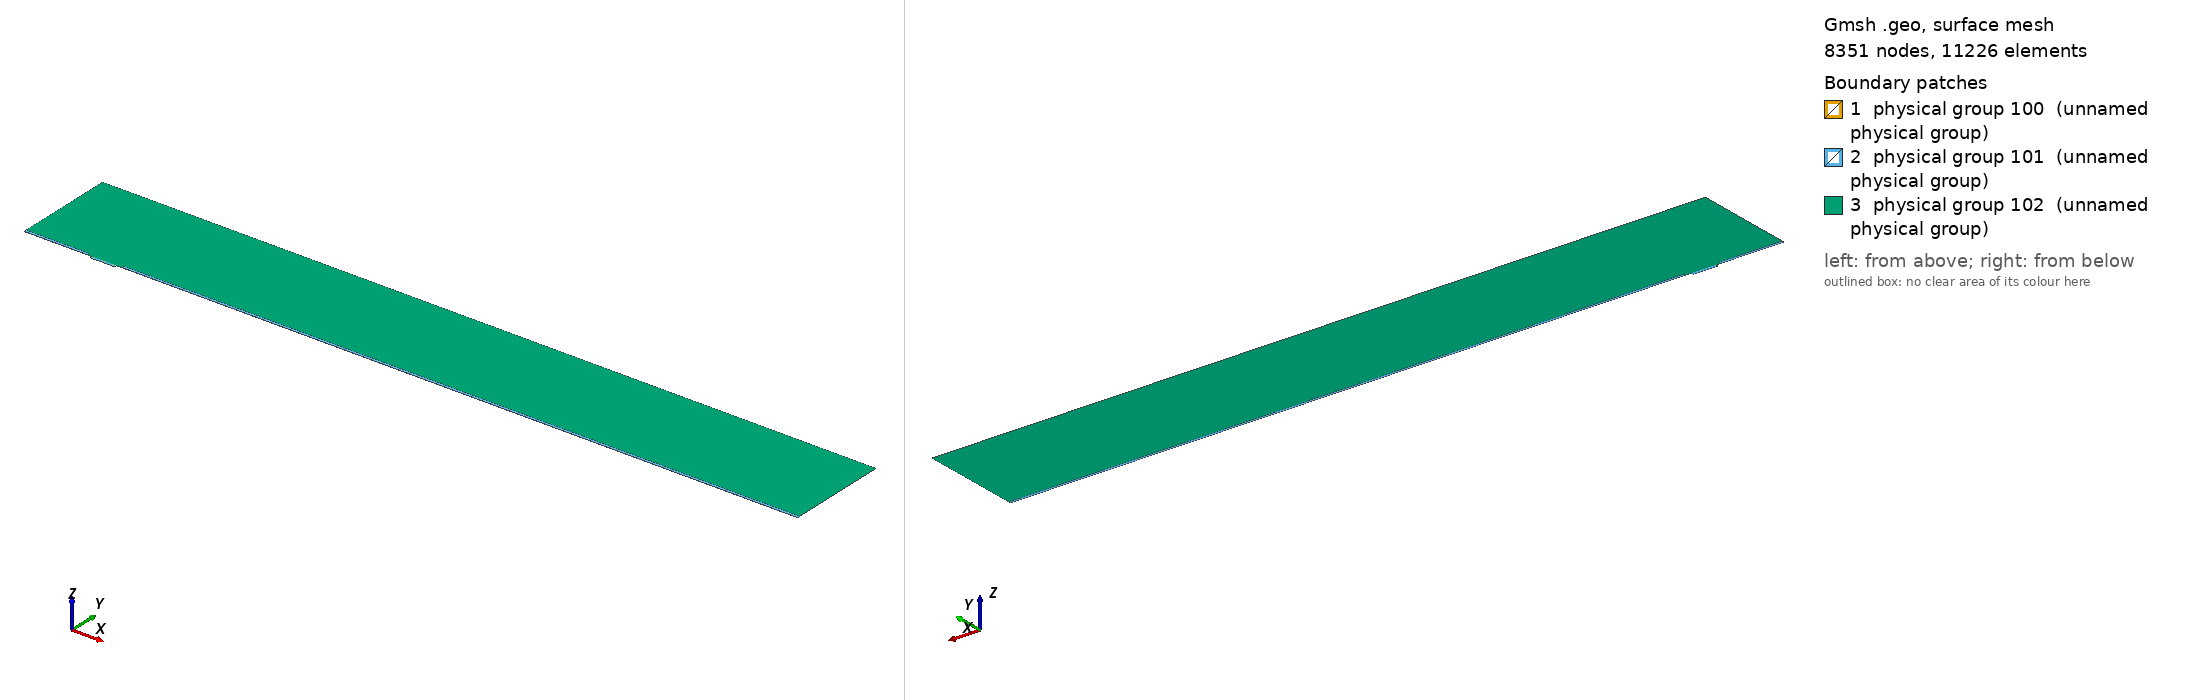

Gmsh geometry script, surface-meshed: 8351 nodes, 11226 surface elements. Boundary patches (legend numbers): 1 physical group 100 (unnamed physical group), 2 physical group 101 (unnamed physical group), 3 physical group 102 (unnamed physical group). Left view from above one corner, right view from below the opposite corner. Legend entries are the model's physical surfaces. The drawing asked Gmsh for element sizes between 1% and 20% of the model's largest extent; the script's own settings can give other sizes.

=== mesh.geo (drawn) ===
// Macro parameters
deltaStar = 1;
D = 3.5 * deltaStar; // depth of the gap 
W = 36 * deltaStar; // width of the gap
r = 8; // length of non-constant quads upstream and downstream of the gap
s = 8; // length of non-constant quads left and right inside the gap
BL = 0.25 * deltaStar; // height of the second layer of quad elements
BL_upper = 3.5 * deltaStar; // height of the third layer of quad elements
x0 = 100 * deltaStar; // x distance from inflow to gap
lengthOutflow = 1000 * deltaStar; // length after the gap
x3 = W + lengthOutflow; // last point of the domain
height = 150 * deltaStar; // height of the triangular region
triagHeightRegion_inflow = height - BL - BL_upper; // height of the triangular region

// Micro parameters
dx = 0.05; // dx of square elements near the leading and trailing edge of the gap (most resolution-demanding points in the domain)
size_triag_v_top = 32; // size of the elements in the upper triangular region

// All the value below are between 0 and 1. =1  means the elements are all equal in size. Avoid using values very close to 1, because we dividing by log(p) in the formula.
dy_in_v_right = 1.5; // heighest quad in the upper layer of quads, in the right part of the gap
dy_in_v_left = 1.75; // heighest quad in the upper layer of quads, in the left part of the gap
//p_in_v_right = (W / 2 - dy_in_v_right) / (W / 2 - dx); // densitiy concentration of elements inside the gap, vertically, near the right wall.
//p_in_v_left = (W / 2 - dy_in_v_left) / (W / 2 - dx); // densitiy concentration of elements inside the gap, vertically, near the left wall.
// fit (check the file scripts/fit_gmsh.py for more details)
p_in_v_left = 1.04645449 - 0.72589797/(W - 5.47760158)^0.49073995; // densitiy concentration of elements inside the gap, vertically, near the left wall.
p_in_v_right = 1.01007546 - 1.01562315/(W - 1.82092136)^0.74948754; // densitiy concentration of elements inside the gap, vertically, near the right wall.
p_in_h = 0.9; // densitiy concentration of elements inside the gap, horizontally. 

p_out_h = 0.5; // densitiy concentration of elements outside the gap, horizontally.
p_out_h_upper = 0.4; // densitiy concentration of elements outside the gap, horizontally on the upper layer of quads
p_out_v_inflow_dense = 0.8; // densitiy concentration of elements outside the gap, vertically, near the inflow and the gap
p_out_v_inflow_sparse = 0.99; // densitiy concentration of elements outside the gap, vertically, near the inflow and far from the gap
p_out_v_outflow_dense = 0.9; // densitiy concentration of elements outside the gap, vertically, near the outflow and the gap
p_out_v_outflow_sparse = 0.995; // densitiy concentration of elements outside the gap, vertically, near the outflow and far from the gap
p_triag_h_inflow = 0.8; // densitiy concentration of elements in the triangular region of the domain, horizontally.
p_triag_h_outflow = p_triag_h_inflow; // densitiy concentration of elements in the triangular region of the domain, horizontally.

enlarge_triag_inflow = 1.1; // heigher the value, larger the elements in the triangular region near the inflow
enlarge_triag_outflow = 1.1; // heigher the value, larger the elements in the triangular region near the outflow

// Automated parameters 
a_in_v_right = dx / (W / 2);
a_in_v_left = dx / (W / 2);
a_in_h = dx / (D / 2);
a_out_h = dx / BL;
a_out_v_inflow_dense = dx / r;
a_out_v_outflow_dense = dx / r;

// for the derivation of the formula, see file 20250123_gmshFormula.md in the docs folder
N_in_v_right = Ceil( Log (a_in_v_right / (1 - p_in_v_right + a_in_v_right * p_in_v_right)) / Log(p_in_v_right) );
N_in_v_left = Ceil( Log (a_in_v_left / (1 - p_in_v_left + a_in_v_left * p_in_v_left)) / Log(p_in_v_left) );
N_in_h = Ceil( Log (a_in_h / (1 - p_in_h + a_in_h * p_in_h)) / Log(p_in_h) );
N_out_h = Ceil( Log (a_out_h / (1 - p_out_h + a_out_h * p_out_h)) / Log(p_out_h) ) + 1; // + 1 is to correct the fact that the distance is too small to properly approximate the dx length
N_out_v_inflow_dense = Ceil( Log (a_out_v_inflow_dense / (1 - p_out_v_inflow_dense + a_out_v_inflow_dense * p_out_v_inflow_dense)) / Log(p_out_v_inflow_dense) );
N_out_v_outflow_dense = Ceil( Log (a_out_v_outflow_dense / (1 - p_out_v_outflow_dense + a_out_v_outflow_dense * p_out_v_outflow_dense)) / Log(p_out_v_outflow_dense) );

p_for_a_out_v_inflow_sparse_computation = p_out_v_inflow_dense;
p_for_a_out_v_outflow_sparse_computation = (p_out_v_outflow_dense + p_out_v_outflow_dense) / 2;
a_out_v_inflow_sparse = r / (x0 - r) * (1 - p_for_a_out_v_inflow_sparse_computation) / (1 - p_for_a_out_v_inflow_sparse_computation^(N_out_v_inflow_dense + 1));
a_out_v_outflow_sparse = r / (lengthOutflow - r) * (1 - p_for_a_out_v_outflow_sparse_computation) / (1 - p_for_a_out_v_outflow_sparse_computation^(N_out_v_outflow_dense + 1));

N_out_v_inflow_sparse = Ceil( Log(a_out_v_inflow_sparse / (1 - p_out_v_inflow_sparse + a_out_v_inflow_sparse * p_out_v_inflow_sparse)) / Log(p_out_v_inflow_sparse) );
N_out_v_outflow_sparse = Ceil( Log(a_out_v_outflow_sparse / (1 - p_out_v_outflow_sparse + a_out_v_outflow_sparse * p_out_v_outflow_sparse)) / Log(p_out_v_outflow_sparse) );


// second layer of quads
a_out_h_upper = (BL) / (BL_upper) * (1 - p_out_h) / (1 - p_out_h^(N_out_h + 1));
N_out_h_upper = Ceil( Log(a_out_h_upper / (1 - p_out_h_upper + a_out_h_upper * p_out_h_upper)) / Log(p_out_h_upper) );

// ---------------------------
// for triangular region
// ---------------------------
a_triag_h_inflow = (BL_upper) / (triagHeightRegion_inflow) * (1 - p_out_h_upper) / (1 - p_out_h_upper^(N_out_h_upper + 1));
a_triag_h_outflow = a_triag_h_inflow;
N_triag_v_top = Ceil( (x3 + x0) / size_triag_v_top ); // we assume p_triag_v = 1, otherwise the formula is different
N_triag_h_inflow = Ceil( Log(a_triag_h_inflow / (1 - p_triag_h_inflow + a_triag_h_inflow * p_triag_h_inflow)) / Log(p_triag_h_inflow) );
N_triag_h_outflow = Ceil( Log(a_triag_h_outflow / (1 - p_triag_h_outflow + a_triag_h_outflow * p_triag_h_outflow)) / Log(p_triag_h_outflow) );
N_triag_h_inflow = Ceil( N_triag_h_inflow / enlarge_triag_inflow );
N_triag_h_outflow = Ceil( N_triag_h_outflow / enlarge_triag_outflow );

Point(1) = {-x0, 0, 0};
Point(2) = {0,0,0};
Point(3) = {0,-D,0};
Point(4) = {W,-D,0};
Point(5) = {W,0,0};
Point(6) = {x3,0,0};
Point(8) = {x3,height,0};
Point(7) = {x3,BL,0};
Point(9) = {-x0,height,0};
Point(10) = {-x0,BL,0};
Point(11) = {0,BL,0};
Point(12) = {W,BL,0};
Point(13) = {W/2,0,0};
Point(14) = {W/2,BL,0};
Point(15) = {0,-D/2,0};
Point(16) = {W/2,-D,0};
Point(17) = {W,-D/2,0};
Point(18) = {-r,0,0};
Point(19) = {-r,BL,0};
Point(20) = {W + r,0,0};
Point(21) = {W + r,BL,0};
Point(22) = {-x0,BL+BL_upper,0};
Point(23) = {-r,BL+BL_upper,0};
Point(24) = {W + r,BL+BL_upper,0};
Point(25) = {x3,BL+BL_upper,0};

Line(1) = {1,18};
Line(2) = {2,15};
Line(3) = {3,16};
Line(4) = {4,17};
Line(5) = {5,20};
Line(6) = {6,7};
Line(7) = {7,25};
Line(8) = {8,9};
Line(9) = {9,22};
Line(10) = {10,19};
Line(11) = {10,1};
Line(12) = {11,14};
Line(13) = {12,21};
Line(14) = {2,13};
Line(15) = {15,3};
Line(16) = {16,4};
Line(17) = {17,5};
Line(18) = {13,5};
Line(19) = {14,12};
Line(20) = {18,2};
Line(21) = {20,6};
Line(22) = {21,7};
Line(23) = {19,11};
Line(24) = {22,10};
Line(25) = {25,8};
Line(26) = {25,24};
Line(27) = {22,23};
Line(28) = {23,19};
Line(29) = {24,21};

// outer quads
Curve Loop(1) = {5, 21, 6, -22, -13, -19, -12, -23, -10, 11, 1, 20, 14, 18};
Plane Surface(1) = {1};

// inside gap
Curve Loop(2) = {2, 15, 3, 16, 4, 17, -18, -14};
Plane Surface(2) = {2};

// triangular region
Curve Loop(3) = {23, 12, 19, 13, -29, -26, 25, 8, 9, 27, 28};
Plane Surface(3) = {3};

// 3rd layer of quads
Curve Loop(4) = {-24, 27, 28,-10};
Curve Loop(5) = {-29, -26, -7, -22};

Plane Surface(4) = {4};
Plane Surface(5) = {5};


// This defines the surfaces that will be meshed with quad elements
Transfinite Surface {1} = {1, 6, 7, 10};
Transfinite Surface {2} = {3, 4, 5, 2}; // number '2' must match the number '2' of plane surface
Transfinite Surface {4} = {19, 23, 22, 10};
Transfinite Surface {5} = {7, 25, 24, 21};

Transfinite Curve {18, 16, 19} = N_in_v_right Using Progression p_in_v_right;
Transfinite Curve {-14, -3, -12} = N_in_v_left Using Progression p_in_v_left;

Transfinite Curve {-2, 15, 17, -4} = N_in_h Using Progression p_in_h;


Transfinite Curve {11, -6} = N_out_h Using Progression p_out_h;
Transfinite Curve {24, 28, 29, -7} = N_out_h_upper Using Progression p_out_h_upper;
Transfinite Curve {10, 1, 27} = N_out_v_inflow_sparse Using Progression p_out_v_inflow_sparse;
Transfinite Curve {20, 23} = N_out_v_inflow_dense Using Progression p_out_v_inflow_dense;
Transfinite Curve {-21, -22, 26} = N_out_v_outflow_sparse Using Progression p_out_v_outflow_sparse;
Transfinite Curve {-5, -13} = N_out_v_outflow_dense Using Progression p_out_v_outflow_dense;

Recombine Surface {1, 2, 4, 5};

// for triangluar region
Transfinite Curve {8} = N_triag_v_top Using Progression 1;
Transfinite Curve {-25} = N_triag_h_outflow Using Progression p_triag_h_outflow;
Transfinite Curve {9} = N_triag_h_inflow Using Progression p_triag_h_inflow;


// defining boundary
Physical Curve(1) = {9,24,11}; // inlet
Physical Curve(2) = {7,25,6}; // outlet
Physical Curve(3) = {8}; // top
Physical Curve(4) = {1, 20, 2, 15, 3, 16, 4, 17, 5, 21}; // wall


Physical Surface(100) = {1};
Physical Surface(101) = {2, 4, 5};
Physical Surface(102) = {3};
